Dataset: converted_dataset (GitHub, julkaswieta/coffee-defects). Classes: defect, longberry, peaberry, premium.

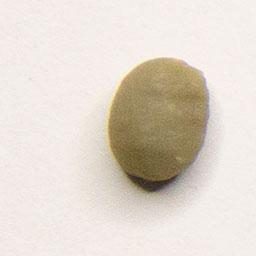
Label: peaberry

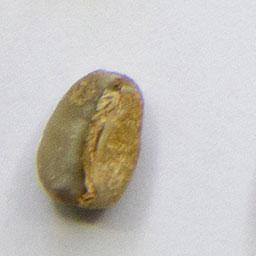
Label: longberry

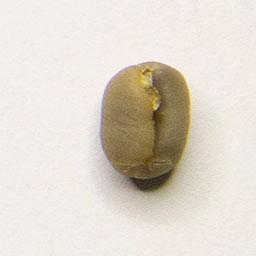
Label: peaberry

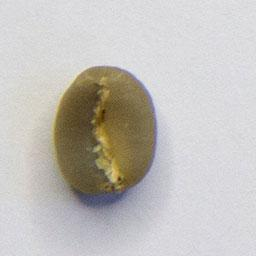
Label: premium

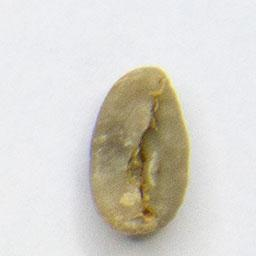
Label: longberry

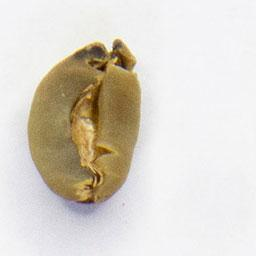
Label: defect
